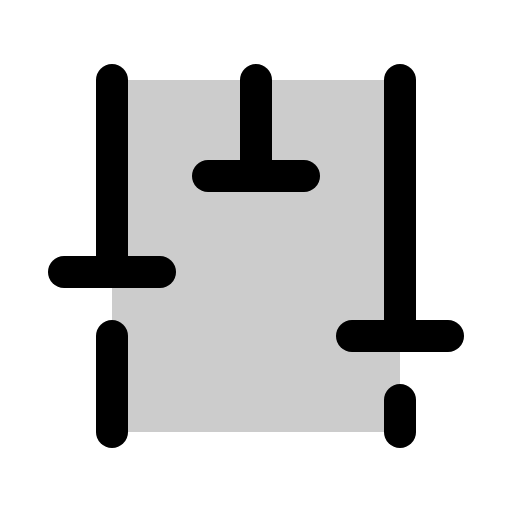
t = 0.00 s
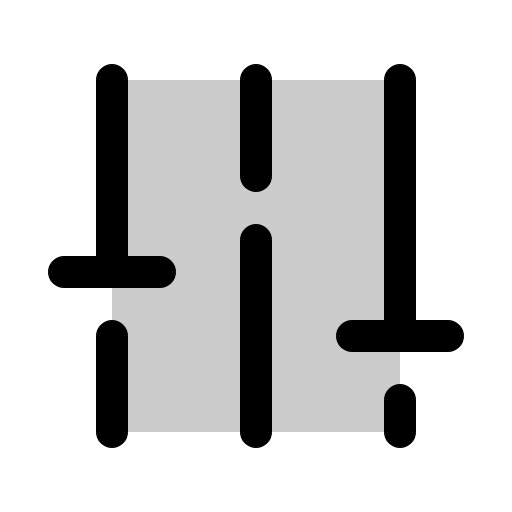
t = 2.40 s
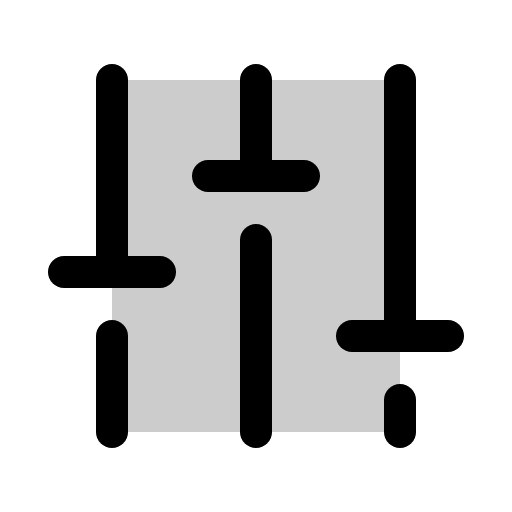
t = 2.78 s
t = 3.15 s: frame unchanged from t = 2.78 s, image omitted
t = 3.53 s: frame unchanged from t = 2.78 s, image omitted
t = 4.65 s: frame unchanged from t = 2.78 s, image omitted

The animated SVG that drew these frames (rendered in a browser with its animation timeline set to each time). Animation: 1 CSS @keyframes rule; one cycle of 5.40 s, repeats indefinitely.

<svg xmlns="http://www.w3.org/2000/svg" viewBox="0 0 256 256">
  <style>
    .draw-line {
      stroke-dasharray: 2000;
      stroke-dashoffset: 0;
    }
    svg:hover .draw-line {
      animation: phosphor-draw-in 3s ease-in-out infinite alternate;
    }
    @keyframes phosphor-draw-in {
      0%   { stroke-dashoffset: 2000; }
      50%  { stroke-dashoffset: 0; }
      100% { stroke-dashoffset: 0; }
    }
  </style><rect width="256" height="256" fill="none"/><line x1="128" y1="120" x2="128" y2="216" fill="none" stroke="currentColor" stroke-linecap="round" stroke-linejoin="round" stroke-width="16" class="draw-line" pathLength="1" style="animation-delay: 0s"/><line x1="128" y1="40" x2="128" y2="88" fill="none" stroke="currentColor" stroke-linecap="round" stroke-linejoin="round" stroke-width="16" class="draw-line" pathLength="1" style="animation-delay: 0.3s"/><line x1="200" y1="200" x2="200" y2="216" fill="none" stroke="currentColor" stroke-linecap="round" stroke-linejoin="round" stroke-width="16" class="draw-line" pathLength="1" style="animation-delay: 0.6s"/><line x1="200" y1="40" x2="200" y2="168" fill="none" stroke="currentColor" stroke-linecap="round" stroke-linejoin="round" stroke-width="16" class="draw-line" pathLength="1" style="animation-delay: 0.9s"/><line x1="224" y1="168" x2="176" y2="168" fill="none" stroke="currentColor" stroke-linecap="round" stroke-linejoin="round" stroke-width="16" class="draw-line" pathLength="1" style="animation-delay: 1.2s"/><line x1="56" y1="168" x2="56" y2="216" fill="none" stroke="currentColor" stroke-linecap="round" stroke-linejoin="round" stroke-width="16" class="draw-line" pathLength="1" style="animation-delay: 1.5s"/><line x1="56" y1="40" x2="56" y2="136" fill="none" stroke="currentColor" stroke-linecap="round" stroke-linejoin="round" stroke-width="16" class="draw-line" pathLength="1" style="animation-delay: 1.8s"/><line x1="32" y1="136" x2="80" y2="136" fill="none" stroke="currentColor" stroke-linecap="round" stroke-linejoin="round" stroke-width="16" class="draw-line" pathLength="1" style="animation-delay: 2.1s"/><line x1="152" y1="88" x2="104" y2="88" fill="none" stroke="currentColor" stroke-linecap="round" stroke-linejoin="round" stroke-width="16" class="draw-line" pathLength="1" style="animation-delay: 2.4s"/><rect x="56" y="40" width="144" height="176" opacity="0.2"/></svg>
